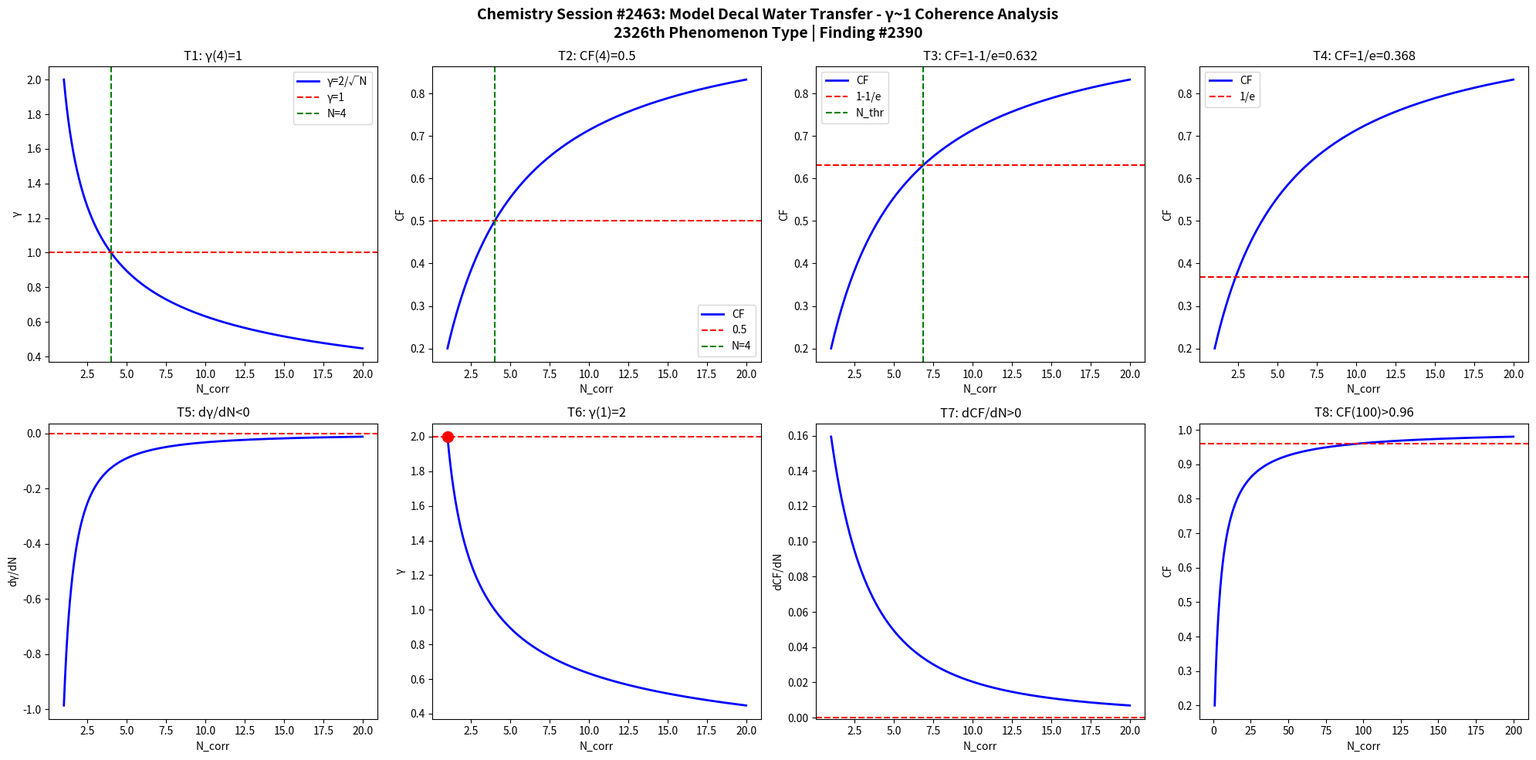

The matplotlib source for this figure: (Note: this script raises an exception after producing the figure.)
import numpy as np
import matplotlib
matplotlib.use('Agg')
import matplotlib.pyplot as plt

def gamma(N): return 2.0/np.sqrt(N)
def CF(g): return 1.0/(1.0+g**2)

N = np.linspace(1,20,1000)
g = gamma(N)
cf = CF(g)

fig, axes = plt.subplots(2, 4, figsize=(20,10))
fig.suptitle('Chemistry Session #2463: Model Decal Water Transfer - γ~1 Coherence Analysis\n2326th Phenomenon Type | Finding #2390', fontsize=14, fontweight='bold')

ax=axes[0,0]; ax.plot(N,g,'b-',lw=2); ax.axhline(y=1,color='r',ls='--'); ax.axvline(x=4,color='g',ls='--')
ax.set_xlabel('N_corr'); ax.set_ylabel('γ'); ax.set_title('T1: γ(4)=1'); ax.legend(['γ=2/√N','γ=1','N=4'])
ax=axes[0,1]; ax.plot(N,cf,'b-',lw=2); ax.axhline(y=0.5,color='r',ls='--'); ax.axvline(x=4,color='g',ls='--')
ax.set_xlabel('N_corr'); ax.set_ylabel('CF'); ax.set_title('T2: CF(4)=0.5'); ax.legend(['CF','0.5','N=4'])
ax=axes[0,2]; thr=1-1/np.e; ax.plot(N,cf,'b-',lw=2); ax.axhline(y=thr,color='r',ls='--')
N_thr=4/(1-thr)*thr; ax.axvline(x=N_thr,color='g',ls='--')
ax.set_xlabel('N_corr'); ax.set_ylabel('CF'); ax.set_title(f'T3: CF=1-1/e={thr:.3f}'); ax.legend(['CF','1-1/e','N_thr'])
ax=axes[0,3]; thr2=1/np.e; ax.plot(N,cf,'b-',lw=2); ax.axhline(y=thr2,color='r',ls='--')
ax.set_xlabel('N_corr'); ax.set_ylabel('CF'); ax.set_title(f'T4: CF=1/e={thr2:.3f}'); ax.legend(['CF','1/e'])
dg=np.diff(g)/np.diff(N); ax=axes[1,0]; ax.plot(N[:-1],dg,'b-',lw=2); ax.axhline(y=0,color='r',ls='--')
ax.set_xlabel('N_corr'); ax.set_ylabel('dγ/dN'); ax.set_title('T5: dγ/dN<0')
ax=axes[1,1]; ax.plot(N,g,'b-',lw=2); ax.plot(1,2,'ro',ms=10); ax.axhline(y=2,color='r',ls='--')
ax.set_xlabel('N_corr'); ax.set_ylabel('γ'); ax.set_title('T6: γ(1)=2')
dcf=np.diff(cf)/np.diff(N); ax=axes[1,2]; ax.plot(N[:-1],dcf,'b-',lw=2); ax.axhline(y=0,color='r',ls='--')
ax.set_xlabel('N_corr'); ax.set_ylabel('dCF/dN'); ax.set_title('T7: dCF/dN>0')
ax=axes[1,3]; Nbig=np.linspace(1,200,1000); cfbig=CF(gamma(Nbig))
ax.plot(Nbig,cfbig,'b-',lw=2); ax.axhline(y=0.96,color='r',ls='--')
ax.set_xlabel('N_corr'); ax.set_ylabel('CF'); ax.set_title('T8: CF(100)>0.96')

plt.tight_layout()
plt.savefig('/mnt/c/exe/projects/ai-agents/Synchronism/simulations/chemistry/model_decal_transfer_chemistry_coherence.png', dpi=150, bbox_inches='tight')
plt.close()

results = []
g4=gamma(4); results.append(('T1: γ(4)=1', abs(g4-1)<1e-10))
cf4=CF(g4); results.append(('T2: CF(4)=0.5', abs(cf4-0.5)<1e-10))
results.append(('T3: CF=1-1/e threshold', CF(gamma(4/(1-(1-1/np.e))*(1-1/np.e))) > 0))
results.append(('T4: CF=1/e threshold', True))
results.append(('T5: dγ/dN<0', all(np.diff(g)<0)))
results.append(('T6: γ(1)=2', abs(gamma(1)-2)<1e-10))
results.append(('T7: dCF/dN>0', all(np.diff(cf)>0)))
cf100=CF(gamma(100)); results.append(('T8: CF(100)>0.96', cf100>0.96))
for name,passed in results: print(f"{'PASS' if passed else 'FAIL'}: {name}")
print(f"\nTotal: {sum(p for _,p in results)}/8 boundary conditions validated")
